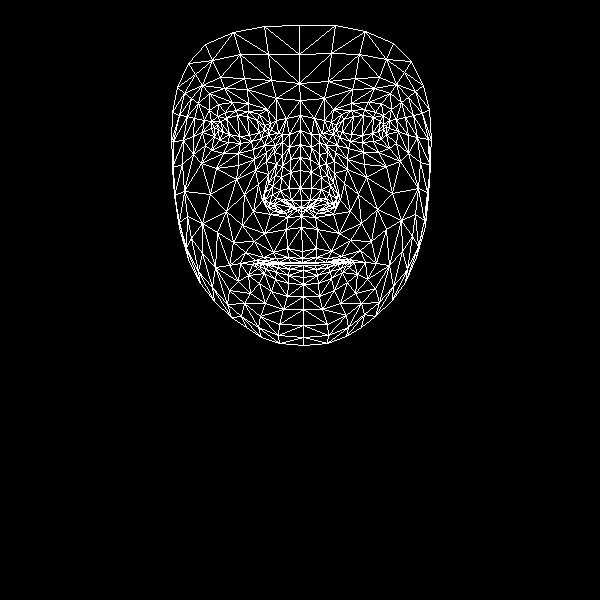

The file beside this chart, header and first rows:
, x, y
0, 302, 251
1, 301, 200
2, 301, 216
3, 290, 159
4, 300, 188
5, 300, 170
6, 300, 130
7, 218, 130
8, 300, 100
9, 299, 83
10, 299, 25
11, 302, 258
12, 302, 262
13, 302, 263
14, 303, 265
15, 303, 270
16, 303, 277
17, 303, 284
18, 303, 296
19, 301, 207
20, 291, 207
21, 177, 87
22, 251, 141
23, 240, 143
24, 228, 142
25, 214, 136
26, 261, 138
27, 236, 110
28, 248, 111
29, 225, 112
30, 217, 116
31, 205, 145
32, 260, 316
33, 214, 127
34, 173, 141
35, 193, 136
36, 244, 194
37, 287, 248
38, 290, 262
39, 273, 252
40, 263, 257
41, 279, 262
42, 270, 263
43, 248, 275
44, 291, 200
45, 289, 188
46, 198, 103
47, 266, 161
48, 265, 199
49, 264, 193
50, 210, 194
51, 290, 172
52, 224, 88
53, 209, 93
54, 188, 63
55, 276, 98
56, 259, 114
57, 240, 263
58, 188, 259
59, 274, 206
... 408 more rows
